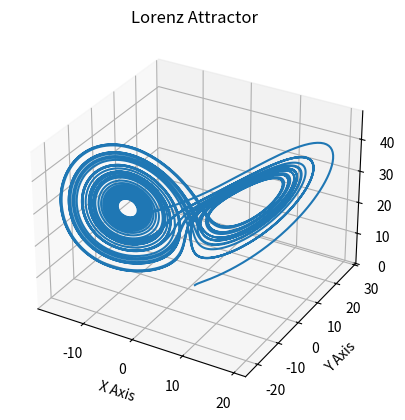

The matplotlib source for this figure:
import numpy as np
import matplotlib.pyplot as plt
from scipy.integrate import odeint

# Define the Lorenz attractor equations


def lorenz(X, t, sigma, beta, rho):
    x, y, z = X
    dxdt = sigma * (y - x)
    dydt = x * (rho - z) - y
    dzdt = x * y - beta * z
    return [dxdt, dydt, dzdt]


# Set parameters
sigma = 10.0
beta = 8.0 / 3.0
rho = 28.0

# Initial conditions
X0 = [1.0, 1.0, 1.0]

# Time points where solution is computed
t = np.linspace(0, 40, 10000)

# Solve ODE
solution = odeint(lorenz, X0, t, args=(sigma, beta, rho))

# Plot results
fig = plt.figure()
ax = fig.add_subplot(111, projection='3d')
ax.plot(solution[:, 0], solution[:, 1], solution[:, 2])
ax.set_xlabel("X Axis")
ax.set_ylabel("Y Axis")
ax.set_zlabel("Z Axis")
ax.set_title("Lorenz Attractor")

plt.show()


# TIF - 2 points | Report and Slides with Latex
# Inital conditions 28, 10000, 10
